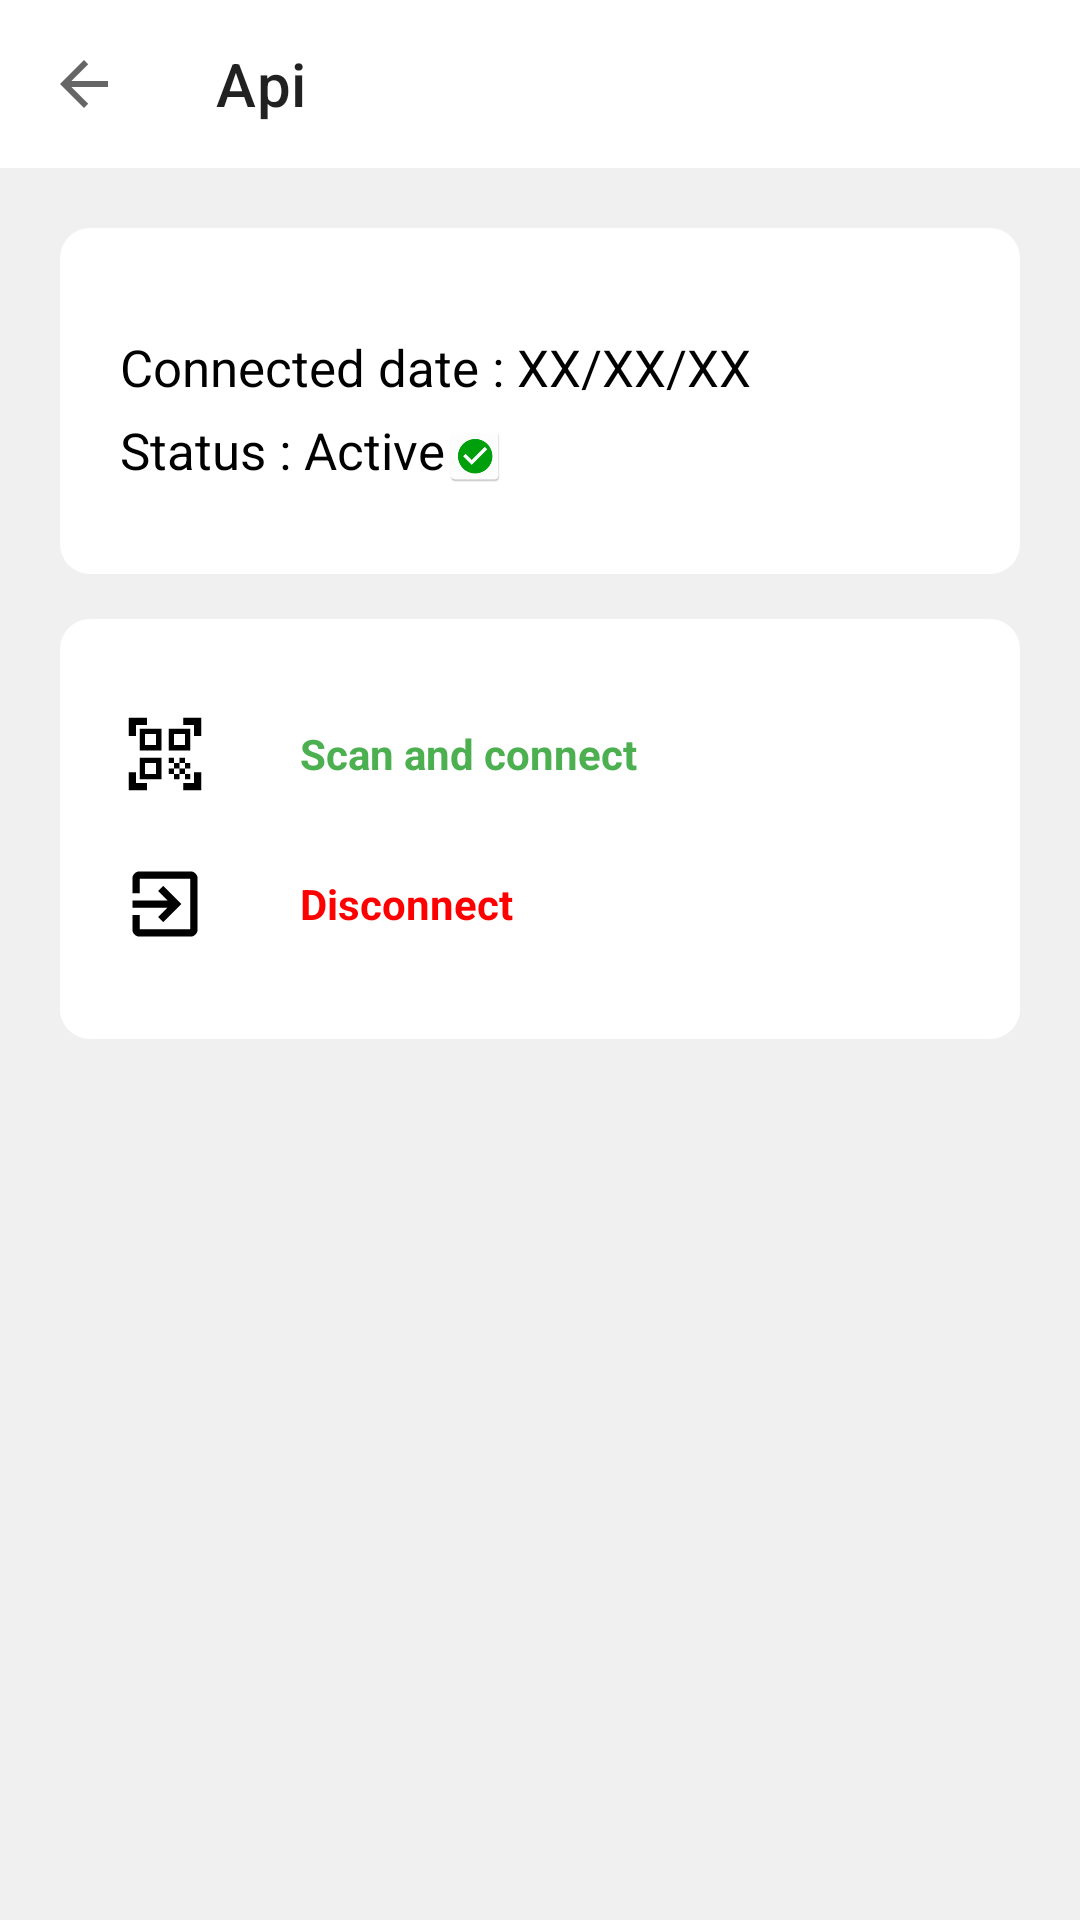

This screen was rendered from an Android layout file. Write that file and the resources it references.
<!-- AndroidManifest.xml: application theme Theme.MobileSMSService -->
<!-- res/layout/fragment_web_manage.xml -->
<?xml version="1.0" encoding="utf-8"?>
<RelativeLayout xmlns:android="http://schemas.android.com/apk/res/android"
    xmlns:tools="http://schemas.android.com/tools"
    android:layout_width="match_parent"
    android:layout_height="match_parent"
    android:background="@color/bg_color"
    xmlns:app="http://schemas.android.com/apk/res-auto"
    tools:context=".fragments.WebManageFragment">

    <androidx.appcompat.widget.Toolbar
        android:id="@+id/toolbar"
        android:layout_width="match_parent"
        android:layout_height="wrap_content"
        android:background="@color/mode"
        app:navigationIcon="?attr/homeAsUpIndicator"
        app:title="Api" />

    <LinearLayout
        android:layout_below="@id/toolbar"
        android:id="@+id/top_layout"
        android:layout_width="match_parent"
        android:layout_height="wrap_content"
        android:layout_marginStart="20dp"
        android:layout_marginTop="20dp"
        android:layout_marginEnd="20dp"
        android:background="@drawable/profile_background"
        android:orientation="vertical"
        android:paddingStart="20dp"
        android:paddingTop="30dp"
        android:paddingEnd="20dp"
        android:paddingBottom="30dp">

        <TextView
            android:layout_width="wrap_content"
            android:layout_height="wrap_content"
            android:layout_marginTop="5dp"
            android:text="Connected date : XX/XX/XX"
            android:textSize="17sp" />

        <LinearLayout
            android:layout_width="match_parent"
            android:layout_height="wrap_content"
            android:layout_gravity="center"
            android:layout_marginTop="5dp"
            android:orientation="horizontal">

            <TextView
                android:id="@+id/api_active_status_info_text"
                android:layout_width="wrap_content"
                android:layout_height="wrap_content"
                android:text="Status : Active"
                android:textSize="17sp" />

            <ImageView
                android:id="@+id/api_active_status_info_icon"
                android:layout_width="20dp"
                android:layout_height="20dp"
                android:layout_gravity="center"
                android:layout_marginTop="2dp"
                android:src="@mipmap/circle_green_icon" />

        </LinearLayout>

    </LinearLayout>

    <LinearLayout
        android:layout_width="match_parent"
        android:layout_height="wrap_content"
        android:layout_below="@id/top_layout"
        android:layout_marginStart="20dp"
        android:layout_marginTop="15dp"
        android:layout_marginEnd="20dp"
        android:background="@drawable/profile_background"
        android:orientation="vertical"
        android:paddingTop="20dp"
        android:paddingBottom="20dp">

        <LinearLayout
            android:id="@+id/scan_and_connect_btn"
            android:layout_width="match_parent"
            android:layout_height="wrap_content"
            android:background="?attr/selectableItemBackground"
            android:clickable="true"
            android:focusable="true"
            android:orientation="horizontal"
            android:paddingStart="10dp"
            android:paddingEnd="10dp">

            <ImageView
                android:layout_width="50dp"
                android:layout_height="50dp"
                android:src="@drawable/scan_icon_foreground" />

            <TextView
                android:layout_width="match_parent"
                android:textColor="#4CAF50"
                android:layout_height="wrap_content"
                android:layout_gravity="center_vertical"
                android:textStyle="bold"
                android:paddingStart="20dp"
                android:paddingEnd="20dp"
                android:text="Scan and connect" />
        </LinearLayout>
        <LinearLayout
            android:id="@+id/disconnect_btn"
            android:layout_width="match_parent"
            android:layout_height="wrap_content"
            android:background="?attr/selectableItemBackground"
            android:clickable="true"
            android:focusable="true"
            android:orientation="horizontal"
            android:paddingStart="10dp"
            android:paddingEnd="10dp">

            <ImageView
                android:layout_width="50dp"
                android:layout_height="50dp"
                android:src="@drawable/log_out_icon_foreground" />

            <TextView
                android:layout_width="match_parent"
                android:textColor="#FF0000"
                android:layout_height="wrap_content"
                android:layout_gravity="center_vertical"
                android:textStyle="bold"
                android:paddingStart="20dp"
                android:paddingEnd="20dp"
                android:text="Disconnect" />
        </LinearLayout>


    </LinearLayout>

</RelativeLayout>
<!-- resources referenced by this layout -->
<resources>
  <color name="bg_color">#f0f0f0</color>
  <color name="mode">#ffffff</color>
  <!-- drawable log_out_icon_foreground (drawable) -->
  <vector xmlns:android="http://schemas.android.com/apk/res/android"
      android:width="108dp"
      android:height="108dp"
      android:viewportWidth="108"
      android:viewportHeight="108"
      android:tint="@color/icon_colour">
    <group android:scaleX="2.61"
        android:scaleY="2.61"
        android:translateX="22.68"
        android:translateY="22.68">
      <path
          android:fillColor="@android:color/white"
          android:pathData="M10.09,15.59L11.5,17l5,-5 -5,-5 -1.41,1.41L12.67,11H3v2h9.67l-2.58,2.59zM19,3H5c-1.11,0 -2,0.9 -2,2v4h2V5h14v14H5v-4H3v4c0,1.1 0.89,2 2,2h14c1.1,0 2,-0.9 2,-2V5c0,-1.1 -0.9,-2 -2,-2z"/>
    </group>
  </vector>
  <!-- drawable profile_background (drawable) -->
  <?xml version="1.0" encoding="utf-8"?>
  <shape android:shape="rectangle" xmlns:android="http://schemas.android.com/apk/res/android">
      <corners android:radius="10dp"/>
      <solid android:color="@color/profile_bg"/>
  </shape>
  <!-- drawable scan_icon_foreground (drawable) -->
  <vector xmlns:android="http://schemas.android.com/apk/res/android"
      android:width="108dp"
      android:height="108dp"
      android:viewportWidth="108"
      android:viewportHeight="108"
      android:tint="@color/icon_colour">
    <group android:scaleX="2.61"
        android:scaleY="2.61"
        android:translateX="22.68"
        android:translateY="22.68">
      <path
          android:fillColor="@android:color/white"
          android:pathData="M9.5,6.5v3h-3v-3H9.5M11,5H5v6h6V5L11,5zM9.5,14.5v3h-3v-3H9.5M11,13H5v6h6V13L11,13zM17.5,6.5v3h-3v-3H17.5M19,5h-6v6h6V5L19,5zM13,13h1.5v1.5H13V13zM14.5,14.5H16V16h-1.5V14.5zM16,13h1.5v1.5H16V13zM13,16h1.5v1.5H13V16zM14.5,17.5H16V19h-1.5V17.5zM16,16h1.5v1.5H16V16zM17.5,14.5H19V16h-1.5V14.5zM17.5,17.5H19V19h-1.5V17.5zM22,7h-2V4h-3V2h5V7zM22,22v-5h-2v3h-3v2H22zM2,22h5v-2H4v-3H2V22zM2,2v5h2V4h3V2H2z"/>
    </group>
  </vector>
  <!-- mipmap circle_green_icon: png bitmap (mipmap-hdpi, 2156 bytes) -->
  <style name="Theme.MobileSMSService" parent="Theme.MaterialComponents.DayNight.NoActionBar">
          
          <item name="colorPrimary">@color/purple_500</item>
          <item name="colorPrimaryVariant">@color/purple_700</item>
          <item name="colorOnPrimary">@color/white</item>
          
          <item name="colorSecondary">@color/teal_200</item>
          <item name="colorSecondaryVariant">@color/teal_700</item>
          <item name="colorOnSecondary">@color/black</item>
          
          <item name="android:statusBarColor" tools:targetApi="l">?attr/colorPrimaryVariant</item>
          
          <item name="android:textColor">#000000</item>
          <item name="android:editTextBackground">@drawable/text_box_light</item>
  
      </style>
  <color name="icon_colour">#000000</color>
  <color name="profile_bg">#ffffff</color>
  <color name="purple_500">#2196F3</color>
  <color name="purple_700">#2196F3</color>
  <color name="white">#FFFFFFFF</color>
  <color name="teal_200">#FF03DAC5</color>
  <color name="teal_700">#FF018786</color>
  <color name="black">#FF000000</color>
  <!-- drawable text_box_light (drawable) -->
  <?xml version="1.0" encoding="utf-8"?>
  <shape android:shape="rectangle" xmlns:android="http://schemas.android.com/apk/res/android">
      <corners android:radius="5dp"/>
      <stroke android:color="#51272727" android:width="1dp"/>
      <solid android:color="@color/mode"/>
  </shape>
</resources>
